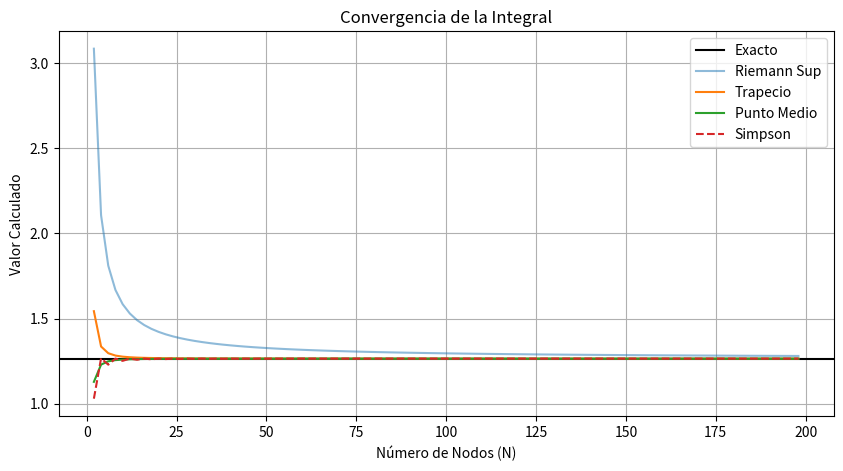
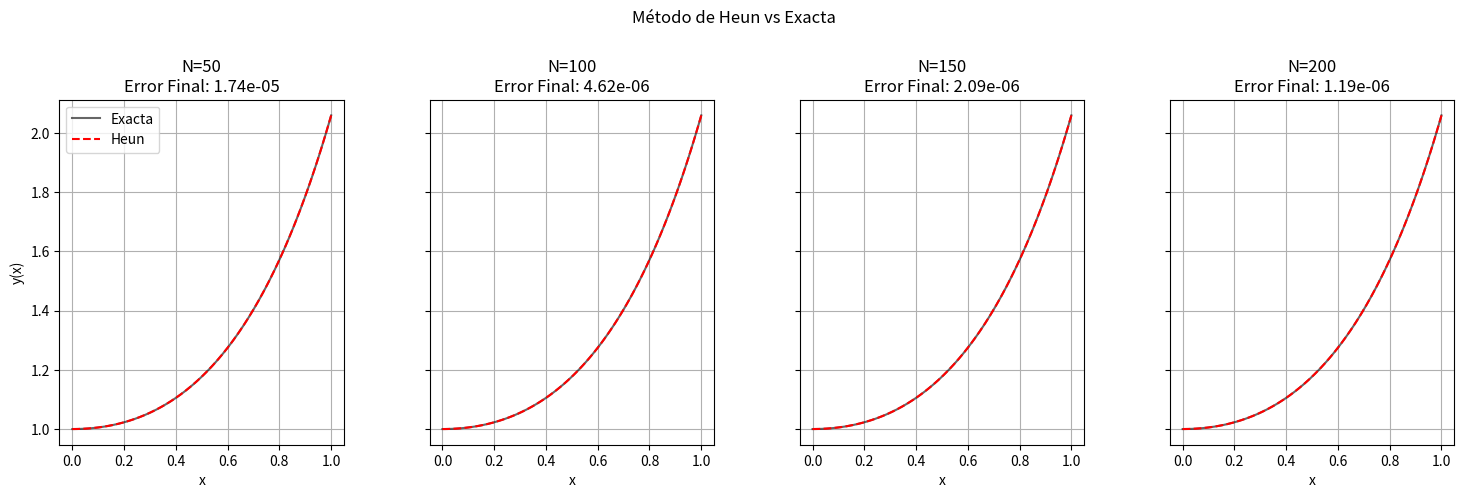

These charts were generated, in order, by the following Python code:
# Importación de librerías
import numpy as np
import matplotlib.pyplot as plt
from scipy.integrate import quad
from scipy.special import erf # Necesario para la solución exacta de la EDO

# Función a integrar
def f(x):
    return np.abs(x) * np.exp(x)

# --- 1a. Sumas de Riemann (Superior e Inferior) ---
def riemann_particionado(a, b, n, tipo='superior'):
    # Partimos el intervalo en 0
    # Tramo 1: [-1, 0]. f(x) = -xe^x es DECRECIENTE. 
    #    Superior -> Izquierda, Inferior -> Derecha
    # Tramo 2: [0, 1]. f(x) = xe^x es CRECIENTE.
    #    Superior -> Derecha, Inferior -> Izquierda
    
    nodes_left = np.linspace(-1, 0, n // 2 + 1)
    nodes_right = np.linspace(0, 1, n // 2 + 1)
    
    h = 2 / n # asumiendo n total repartido equitativamente
    val = 0
    
    # Lógica de selección de puntos según tipo
    if tipo == 'superior':
        # [-1,0] tomar izquierda (indices :-1), [0,1] tomar derecha (indices 1:)
        sum_left = np.sum(f(nodes_left[:-1]))
        sum_right = np.sum(f(nodes_right[1:]))
    else: # inferior
        # [-1,0] tomar derecha (indices 1:), [0,1] tomar izquierda (indices :-1)
        sum_left = np.sum(f(nodes_left[1:]))
        sum_right = np.sum(f(nodes_right[:-1]))
        
    return h * (sum_left + sum_right)

# Calculamos para un N ejemplo
N_riemann = 100
I_sup = riemann_particionado(-1, 1, N_riemann, 'superior')
I_inf = riemann_particionado(-1, 1, N_riemann, 'inferior')
print(f"Riemann Superior (N={N_riemann}): {I_sup:.6f}")
print(f"Riemann Inferior (N={N_riemann}): {I_inf:.6f}")

# --- DEFINICIÓN DE MÉTODOS ---
def punto_medio(func, a, b, n):
    h = (b - a) / n
    x = np.linspace(a + h/2, b - h/2, n)
    return h * np.sum(func(x))

def trapecio(func, a, b, n):
    x = np.linspace(a, b, n + 1)
    y = func(x)
    h = (b - a) / n
    return (h/2) * (y[0] + 2*np.sum(y[1:-1]) + y[-1])

def simpson(func, a, b, n):
    if n % 2 != 0: n += 1
    x = np.linspace(a, b, n + 1)
    y = func(x)
    h = (b - a) / n
    return (h/3) * (y[0] + 4*np.sum(y[1:-1:2]) + 2*np.sum(y[2:-2:2]) + y[-1])

# Valor exacto de referencia
I_exact, _ = quad(f, -1, 1)
print(f"Valor Exacto (Quad): {I_exact:.9f}")

# --- BÚSQUEDA DE N PARA PRECISIÓN (7 decimales -> Error < 5e-8) ---
tol = 1e-7
methods = [punto_medio, trapecio, simpson]
names = ['Punto Medio', 'Trapecio', 'Simpson']
ns_needed = []

print("\nNodos necesarios para error < 1e-7:")
for method, name in zip(methods, names):
    n = 2
    while True:
        val = method(f, -1, 1, n)
        if abs(val - I_exact) < tol:
            print(f"{name}: N = {n} (Valor: {val:.8f})")
            ns_needed.append(n)
            break
        n += 2
        if n > 20000: # Safety break
            print(f"{name}: No convergió rápido")
            break

# --- GRÁFICA DE EVOLUCIÓN ---
N_range = range(2, 200, 2)
vals_mid = [punto_medio(f, -1, 1, n) for n in N_range]
vals_trap = [trapecio(f, -1, 1, n) for n in N_range]
vals_simp = [simpson(f, -1, 1, n) for n in N_range]
vals_riem = [riemann_particionado(-1, 1, n, 'superior') for n in N_range]

plt.figure(figsize=(10, 5))
plt.axhline(I_exact, color='k', linestyle='-', label='Exacto')
plt.plot(N_range, vals_riem, label='Riemann Sup', alpha=0.5)
plt.plot(N_range, vals_trap, label='Trapecio')
plt.plot(N_range, vals_mid, label='Punto Medio')
plt.plot(N_range, vals_simp, label='Simpson', linestyle='--')

plt.title("Convergencia de la Integral")
plt.xlabel("Número de Nodos (N)")
plt.ylabel("Valor Calculado")
plt.legend()
plt.grid(True)
plt.show()

# --- SOLUCIÓN EXACTA (ANALÍTICA) ---
# La solución de y' - xy = x^2 con y(0)=1 es:
# y(x) = e^(x^2/2) * (1 + sqrt(pi/2)*erf(x/sqrt(2))) - x
def sol_exacta_edo(x):
    term1 = np.exp(x**2 / 2)
    term2 = 1 + np.sqrt(np.pi / 2) * erf(x / np.sqrt(2))
    return term1 * term2 - x

# --- MÉTODO DE HEUN ---
def heun_method(f, x0, y0, h, n_steps):
    x = np.linspace(x0, x0 + n_steps*h, n_steps + 1)
    y = np.zeros(n_steps + 1)
    y[0] = y0
    
    for i in range(n_steps):
        # Predictor (Euler)
        slope1 = f(x[i], y[i])
        y_pred = y[i] + h * slope1
        
        # Corrector
        slope2 = f(x[i+1], y_pred)
        y[i+1] = y[i] + (h / 2) * (slope1 + slope2)
        
    return x, y

# EDO dada
def f_edo(x, y):
    return x*y + x**2

# --- GRÁFICA COMPARATIVA ---
N_values = [50, 100, 150, 200]
x_start, x_end = 0, 1
y_init = 1.0

fig, axes = plt.subplots(1, 4, figsize=(18, 5), sharey=True)
fig.suptitle("Método de Heun vs Exacta")

for idx, n in enumerate(N_values):
    h = (x_end - x_start) / n
    x_num, y_num = heun_method(f_edo, x_start, y_init, h, n)
    
    # Exacta suave
    x_smooth = np.linspace(x_start, x_end, 100)
    y_true = sol_exacta_edo(x_smooth)
    
    ax = axes[idx]
    ax.plot(x_smooth, y_true, 'k-', alpha=0.6, label='Exacta')
    ax.plot(x_num, y_num, 'r--', label='Heun')
    
    # Calcular error final para mostrar
    err_final = abs(y_num[-1] - sol_exacta_edo(1))
    
    ax.set_title(f"N={n}\nError Final: {err_final:.2e}")
    ax.set_xlabel("x")
    ax.grid(True)
    if idx == 0:
        ax.set_ylabel("y(x)")
        ax.legend()

plt.subplots_adjust(top=0.8, wspace=0.3)
plt.show()